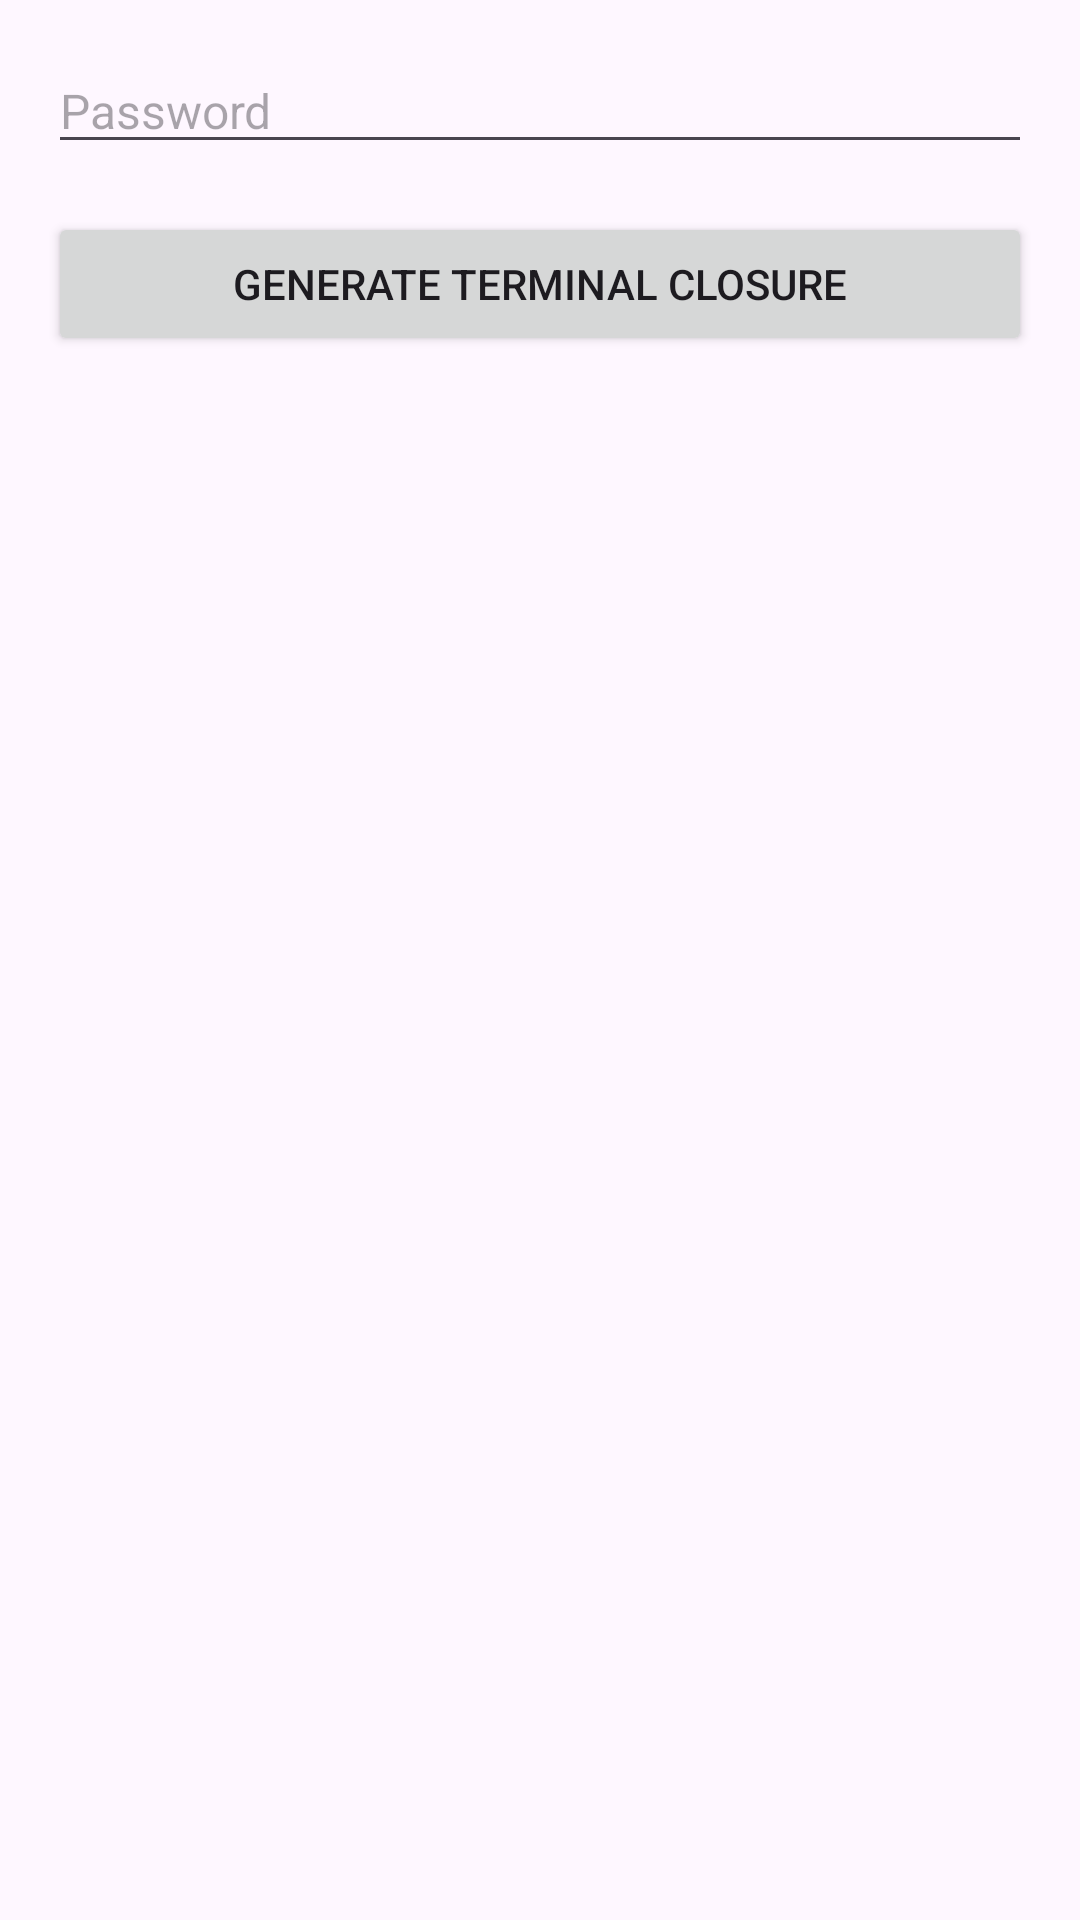

This screen was rendered from an Android layout file. Write that file and the resources it references.
<!-- AndroidManifest.xml: application theme Theme.PagandoDemoKotlin -->
<!-- res/layout/activity_generate_terminal_closure_view.xml -->
<?xml version="1.0" encoding="utf-8"?>
<LinearLayout xmlns:android="http://schemas.android.com/apk/res/android"
    xmlns:app="http://schemas.android.com/apk/res-auto"
    xmlns:tools="http://schemas.android.com/tools"
    android:layout_width="match_parent"
    android:layout_height="match_parent"
    android:orientation="vertical"
    android:padding="16dp"
    tools:context=".controllers.GenerateTerminalClosureView">
    <EditText
        android:id="@+id/edtTGenerateClosurePassword"
        android:layout_width="match_parent"
        android:layout_height="wrap_content"
        android:layout_marginBottom="16dp"
        android:ems="10"
        android:hint="Password"
        android:textSize="16sp" />
    <Button
        android:id="@+id/btnGenerateClosureAction"
        android:layout_width="match_parent"
        android:layout_height="wrap_content"
        android:text="Generate Terminal Closure" />

    <TextView
        android:id="@+id/txtVGenerateClosureResponse"
        android:layout_width="match_parent"
        android:layout_height="wrap_content"
        android:textSize="20sp"
        android:text="" />
</LinearLayout>
<!-- resources referenced by this layout -->
<resources>
  <style name="Theme.PagandoDemoKotlin" parent="Base.Theme.PagandoDemoKotlin" />
  <style name="Base.Theme.PagandoDemoKotlin" parent="Theme.Material3.DayNight.NoActionBar">
          <item name="colorPrimary">@color/colorPrimary</item>
          <item name="colorPrimaryDark">@color/colorPrimaryDark</item>
          <item name="colorAccent">@color/colorAccent</item>
          <item name="colorSecondary">@color/colorSecondary</item>
      </style>
  <color name="colorPrimary">#FF5722</color>
  <color name="colorPrimaryDark">#E64A19</color>
  <color name="colorAccent">#FFC107</color>
  <color name="colorSecondary">#00BCD4</color>
</resources>
